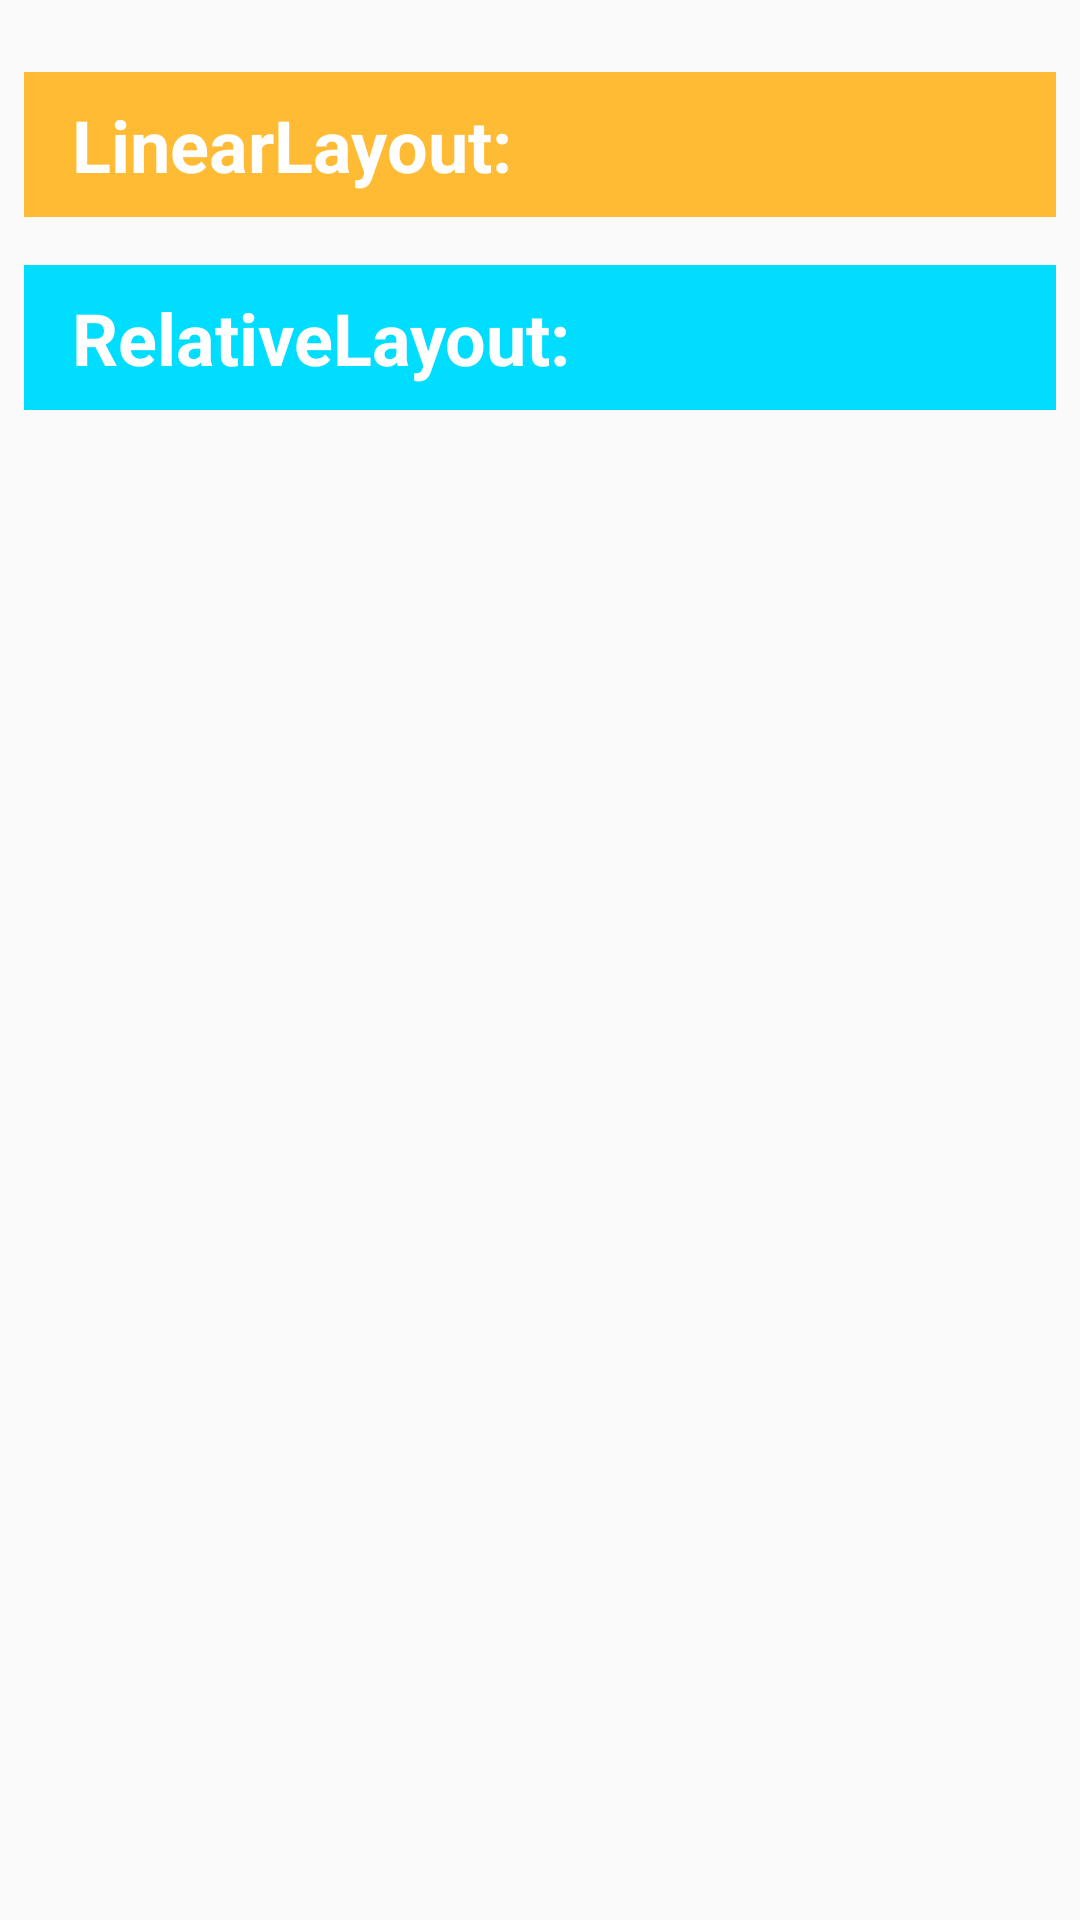

Produce the Android XML layout that renders to this screen, including the resource entries it uses.
<!-- AndroidManifest.xml: application theme AppTheme -->
<!-- res/layout/activity_002_layout_inflater.xml -->
<?xml version="1.0" encoding="utf-8"?>
<androidx.constraintlayout.widget.ConstraintLayout xmlns:android="http://schemas.android.com/apk/res/android"
    xmlns:app="http://schemas.android.com/apk/res-auto"
    xmlns:tools="http://schemas.android.com/tools"
    android:layout_width="match_parent"
    android:layout_height="match_parent"
    android:padding="8dp"
    tools:context="._002_layout_inflater.LayoutInflaterActivity">

    <RelativeLayout
        android:id="@+id/relative_layout"
        android:layout_width="match_parent"
        android:layout_height="wrap_content"
        android:background="@android:color/holo_blue_bright"
        android:paddingStart="8dp"
        android:paddingEnd="8dp"
        android:layout_marginTop="16dp"
        app:layout_constraintEnd_toEndOf="parent"
        app:layout_constraintStart_toStartOf="parent"
        app:layout_constraintTop_toBottomOf="@+id/linear_layout">

        <TextView
            android:layout_width="match_parent"
            android:layout_height="wrap_content"
            android:layout_margin="8dp"
            android:textSize="24sp"
            android:textStyle="bold"
            android:textColor="@android:color/white"
            android:text="@string/relative_layout_text"/>

    </RelativeLayout>

    <androidx.appcompat.widget.LinearLayoutCompat
        android:id="@+id/linear_layout"
        android:layout_width="match_parent"
        android:layout_height="wrap_content"
        android:layout_marginTop="16dp"
        android:background="@android:color/holo_orange_light"
        android:orientation="horizontal"
        android:paddingStart="8dp"
        android:paddingEnd="8dp"
        app:layout_constraintEnd_toEndOf="parent"
        app:layout_constraintStart_toStartOf="parent"
        app:layout_constraintTop_toTopOf="parent">

        <TextView
            android:layout_width="wrap_content"
            android:layout_height="wrap_content"
            android:layout_margin="8dp"
            android:textSize="24sp"
            android:textStyle="bold"
            android:textColor="@android:color/white"
            android:text="@string/linear_layout_text" />

    </androidx.appcompat.widget.LinearLayoutCompat>


</androidx.constraintlayout.widget.ConstraintLayout>
<!-- resources referenced by this layout -->
<resources>
  <string name="linear_layout_text">LinearLayout:</string>
  <string name="relative_layout_text">RelativeLayout:</string>
  <style name="AppTheme" parent="Theme.AppCompat.Light.DarkActionBar">
          
          <item name="colorPrimary">@color/colorPrimary</item>
          <item name="colorPrimaryDark">@color/colorPrimaryDark</item>
          <item name="colorAccent">@color/colorAccent</item>
      </style>
  <color name="colorPrimary">#008577</color>
  <color name="colorPrimaryDark">#00574B</color>
  <color name="colorAccent">#D81B60</color>
</resources>
